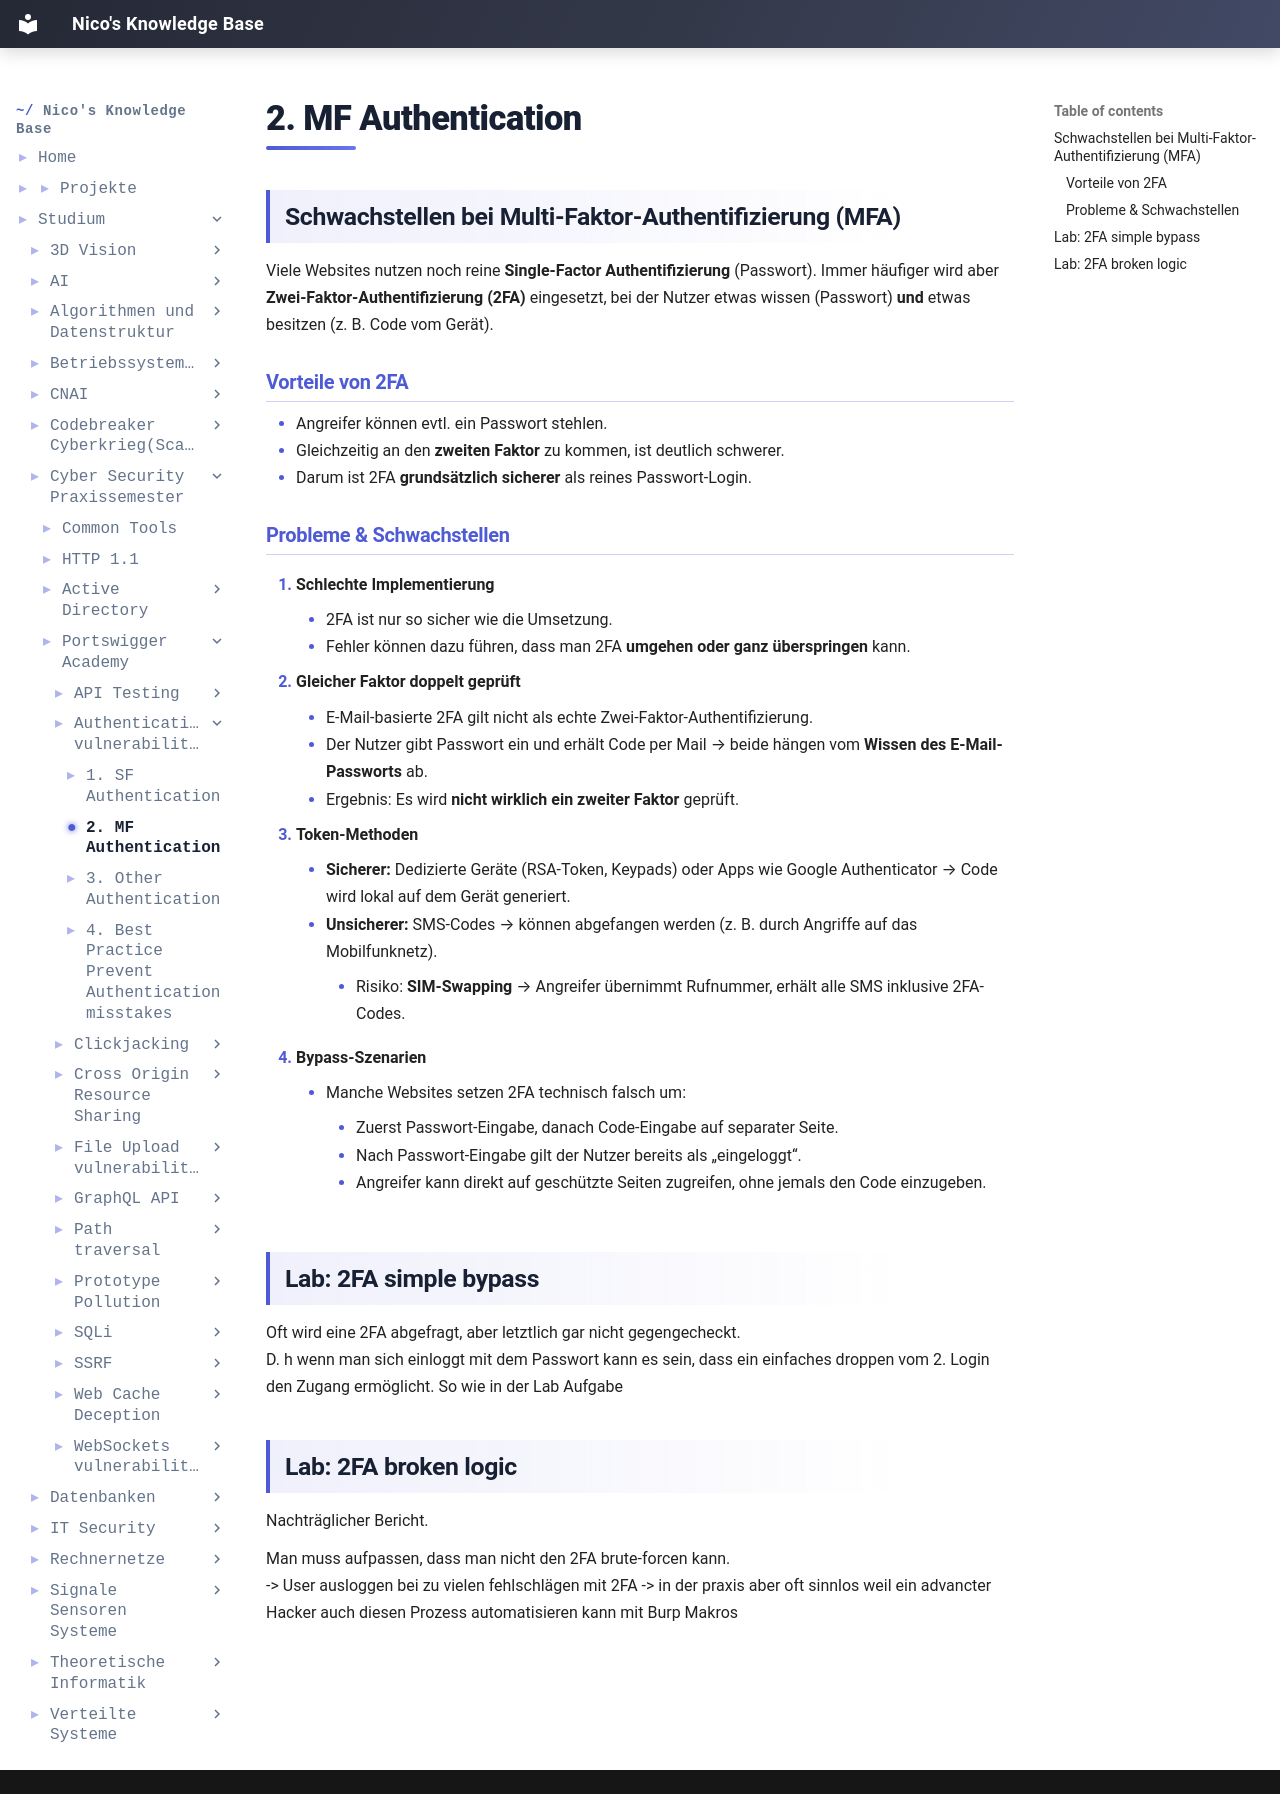

repository: IamNico42/portfolio · page: studium/Cyber-Security Praxissemester/Portswigger-Academy/Authentication vulnerabilities/2. MF-Authentication/index.html · generator: mkdocs

---
created:
  - "{{date: DD-MM-YYYY}} {{time}}"
aliases:
  - "Course Code:"
  - PSS-Portswigger-Academy
tags:
  - Course/PSS
---

## Schwachstellen bei Multi-Faktor-Authentifizierung (MFA)
Viele Websites nutzen noch reine **Single-Factor Authentifizierung** (Passwort). Immer häufiger wird aber **Zwei-Faktor-Authentifizierung (2FA)** eingesetzt, bei der Nutzer etwas wissen (Passwort) **und** etwas besitzen (z. B. Code vom Gerät).
### Vorteile von 2FA
- Angreifer können evtl. ein Passwort stehlen.
- Gleichzeitig an den **zweiten Faktor** zu kommen, ist deutlich schwerer.
- Darum ist 2FA **grundsätzlich sicherer** als reines Passwort-Login.
    
### Probleme & Schwachstellen
1. **Schlechte Implementierung**
    - 2FA ist nur so sicher wie die Umsetzung.
    - Fehler können dazu führen, dass man 2FA **umgehen oder ganz überspringen** kann.
        
2. **Gleicher Faktor doppelt geprüft**
    - E-Mail-basierte 2FA gilt nicht als echte Zwei-Faktor-Authentifizierung.
    - Der Nutzer gibt Passwort ein und erhält Code per Mail → beide hängen vom **Wissen des E-Mail-Passworts** ab.
    - Ergebnis: Es wird **nicht wirklich ein zweiter Faktor** geprüft.
        
3. **Token-Methoden**
    - **Sicherer:** Dedizierte Geräte (RSA-Token, Keypads) oder Apps wie Google Authenticator → Code wird lokal auf dem Gerät generiert.
    - **Unsicherer:** SMS-Codes → können abgefangen werden (z. B. durch Angriffe auf das Mobilfunknetz).
        - Risiko: **SIM-Swapping** → Angreifer übernimmt Rufnummer, erhält alle SMS inklusive 2FA-Codes.
            
4. **Bypass-Szenarien**
    - Manche Websites setzen 2FA technisch falsch um:
        - Zuerst Passwort-Eingabe, danach Code-Eingabe auf separater Seite.
        - Nach Passwort-Eingabe gilt der Nutzer bereits als „eingeloggt“.
        - Angreifer kann direkt auf geschützte Seiten zugreifen, ohne jemals den Code einzugeben.
            
## Lab: 2FA simple bypass

Oft wird eine 2FA abgefragt, aber letztlich gar nicht gegengecheckt.
D. h wenn man sich einloggt mit dem Passwort kann es sein, dass ein einfaches droppen vom 2. Login den Zugang ermöglicht. So wie in der Lab Aufgabe


## Lab: 2FA broken logic

Nachträglicher Bericht.

Man muss aufpassen, dass man nicht den 2FA brute-forcen kann.
-> User ausloggen bei zu vielen fehlschlägen mit 2FA -> in der praxis aber oft sinnlos weil ein advancter Hacker auch diesen Prozess automatisieren kann mit Burp Makros
